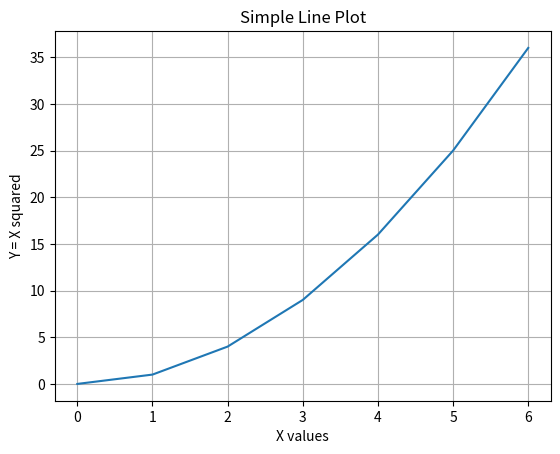
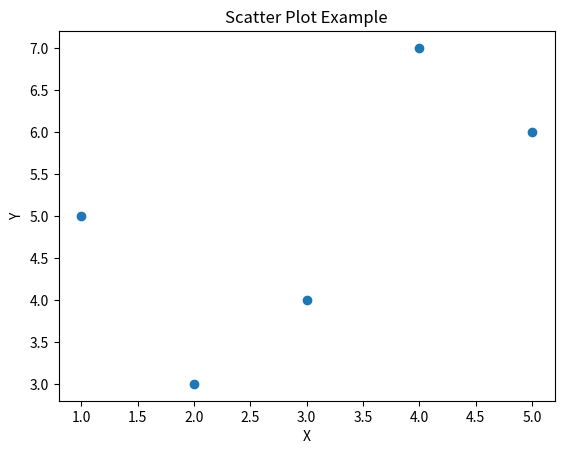
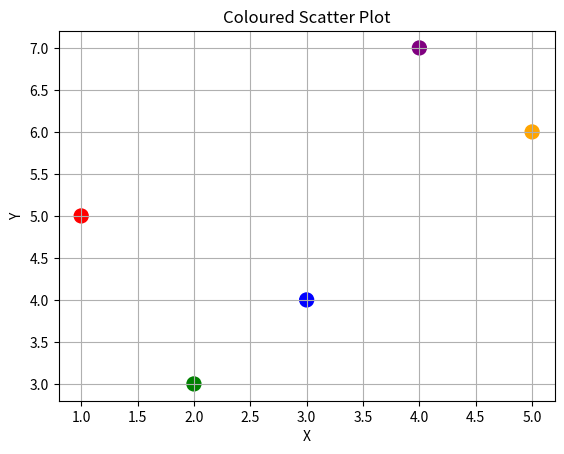
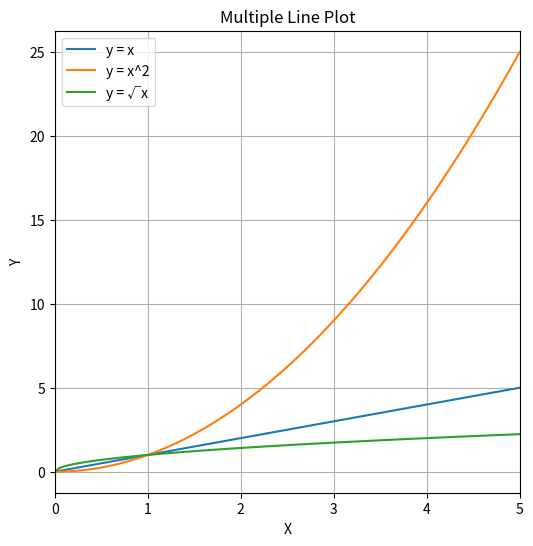

The matplotlib source for these figures, in order:
# Each code cell is self-contained: it imports what it needs.
%matplotlib inline
import matplotlib.pyplot as plt

# Anything after a '#' is a comment and is ignored by Python.
x = [0, 1, 2, 3, 4, 5, 6]
y = [0, 1, 4, 9, 16, 25, 36]

plt.plot(x, y)
plt.title("Simple Line Plot")
plt.xlabel("X values")
plt.ylabel("Y = X squared")
plt.grid(True)
plt.show()

%matplotlib inline
import matplotlib.pyplot as plt

x = [1, 2, 3, 4, 5]
y = [5, 3, 4, 7, 6]

plt.scatter(x, y)
plt.title("Scatter Plot Example")
plt.xlabel("X")
plt.ylabel("Y")
plt.show()

%matplotlib inline
import matplotlib.pyplot as plt

x = [1, 2, 3, 4, 5]
y = [5, 3, 4, 7, 6]
colors = ['red', 'green', 'blue', 'purple', 'orange']

plt.scatter(x, y, color=colors, s=100)  # 's' is the size of the dots
plt.title("Coloured Scatter Plot")
plt.xlabel("X")
plt.ylabel("Y")
plt.grid(True)
plt.show()

%matplotlib inline
import numpy as np
import matplotlib.pyplot as plt

x = np.linspace(0, 5, 100)
y1 = x
y2 = x**2
y3 = np.sqrt(x)

plt.figure(figsize=(6, 6))
plt.plot(x, y1, label="y = x")
plt.plot(x, y2, label="y = x^2")
plt.plot(x, y3, label="y = √x")
plt.title("Multiple Line Plot")
plt.xlabel("X")
plt.ylabel("Y")
plt.legend()
plt.grid(True)
plt.xlim(0, 5)
plt.show()
